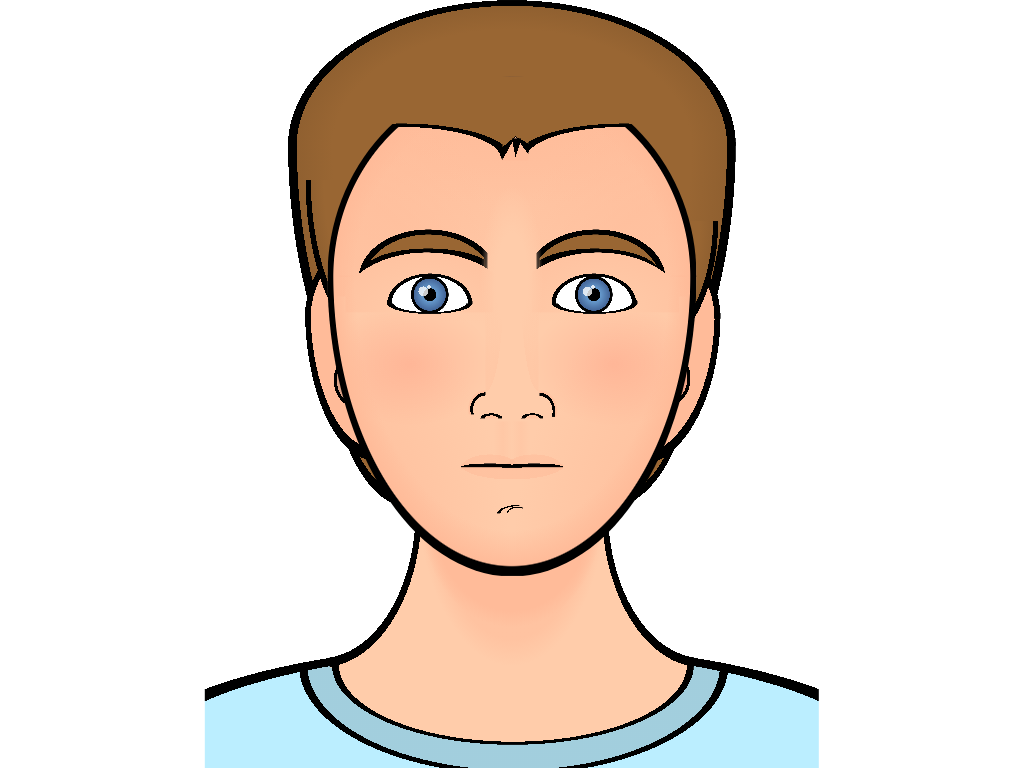

Give the HTML and CSS whose rendering is this image.

<!-- file: single-element-portrait.html -->
<!doctype html>
<html lang="en">
<head>
  <meta charset="utf-8">
  <meta name="viewport" content="width=device-width, initial-scale=1">
  <title>Single-Element portrait</title>
  <link rel="stylesheet" href="single-element-portrait.css">
</head>
<body>
<article aria-label="Cartoon with portrait of a person" role="img"></article>
</body>
</html>


/* file: single-element-portrait.css */
/* Álvaro Montoro · https://codepen.io/alvaromontoro/pen/RwyRJbo
   Collection: https://github.com/pagespeed-pro/css-art.com/tree/1ce83a9cee23fec9a7b1d665c8b40f9d464c97ee/artwork/single-element-portrait */
article {
  --skin: #fca;
  --skin-semi: #fb98;
  --skin-semi2: #fb94;
  --skin-dark: #fb9;
  --hair: #963;
  --hair-dark: #906030;
  --eye: #69c;
  --eye-dark: #469;
  --tshirt: #bef;
  position: absolute;
  top: 100%;
  left: 50%;
  transform: translate(-50%, -100%);
  width: 80vmin;
  aspect-ratio: 0.8;
  background:
    /* basic lines*/
/*     radial-gradient(farthest-side at -10% 0%, #0000 73%, #000 0 85%, #0000 0) 52% 83% / 5% 4%, */
/*     radial-gradient(80% 100% at 51% 0%, #0000 70%, #000 0 85%, #0000 0) 52% 100% / 10% 4%, */
    /* sideburns */
    radial-gradient(at 100% 0, var(--hair) 25%, var(--hair-dark) 30%, #000 0 32%, #0000 0) 0% 47% / 30% 50%,
    radial-gradient(at 0% 0, var(--hair) 25%, var(--hair-dark) 30%, #000 0 32%, #0000 0) 100% 48% / 30% 40%,
    /* ear */
    radial-gradient(100% 100% at 24.5% 49.5%, #0002 3%, #000 0 3.5%, #0000 0),
    radial-gradient(100% 100% at 75.6% 49.25%, #8002 3%, #000 0 3.5%, #0000 0),
    radial-gradient(farthest-side at 50% 100%, var(--skin-dark) 90%, #000 0 99.9%, #0000 0) 20% 35% / 19% 10%,
    radial-gradient(farthest-side at 60% 0%, var(--skin-dark) 92%, #000 0 99.9%, #0000 0) 20% 50% / 19% 20%,
    radial-gradient(farthest-side at 50% 100%, var(--skin-dark) 90%, #000 0 99.9%, #0000 0) 80% 35% / 20% 10%,
    radial-gradient(farthest-side at 30% 0%, var(--skin-dark) 93%, #000 0 99.9%, #0000 0) 80% 51% / 20% 20%,
    /* neck */
    radial-gradient(farthest-side at 50% 0%, var(--skin) 96%, #000 0 99.9%, #0000 0) 50.5% 96.7% / 59% 10.4%,
    radial-gradient(farthest-side at -10% 10%, #0000 94%, #000 0 99.9%, var(--skin) 0) 24% 83% / 15% 23%,
    radial-gradient(farthest-side at 110% 10%, #0000 94%, #000 0 99.9%, var(--skin) 0) 76% 83% / 15% 23%,
    radial-gradient(var(--skin-dark) 60%, #0000 70%) 50% 74% / 30% 30%,
    radial-gradient(var(--skin-semi) 60%, #0000 70%) 50% 74% / 32% 50%,
    linear-gradient(var(--skin) 0 0) 50% 90% / 30% 30%,
    /* hair behind neck */
    radial-gradient(at 100% 0, var(--hair) 30%, #000 0 32%, #0000 0) 5% 87% / 30% 50%,
    radial-gradient(at 0% 0, var(--hair) 30%, #000 0 31.5%, #0000 0) 97.5% 88% / 33% 50%,
    /* hair -top */
    radial-gradient(farthest-side at 50% 100%, var(--hair) 80%, var(--hair-dark) 96%, #000 0 99.9%, #0000 0) 50% 0% / 73% 19%,
    radial-gradient(farthest-side at 50% 0%, var(--hair) 80%, var(--hair-dark) 96%, #000 0 99.9%, #0000 0) 50% 37% / 73% 50%,
    /* body */
     radial-gradient(farthest-side at 50% 0%, #0002 96%, #000 0 99.9%, #0000 0) 51% 101% / 70% 14.25%,
    radial-gradient(farthest-side at 50% 100%, var(--tshirt) 94%, #000 0 99.9%, #0000 0) 50% 100% / 130% 16.2%,
    #f000
    ;
  background-repeat: no-repeat;
}

article::before {
  content: "";
  position: absolute;
  top: 42.5%;
  left: 50%;
  transform: translate(-50%, -50%);
  width: 60%;
  height: 65%;
  border-radius: 100% / 80% 80% 120% 120%;
  background: 
    /* top hair */
/*     linear-gradient(#000 0 0) 50% 0 / 0.5% 10%,
    radial-gradient(farthest-side at 40% 100%, #0000 97%, #000 0 99.9%, #0000 0) 14% 4% / 40% 9.7%,
    radial-gradient(farthest-side at 100% 140%, #0000 98%, #000 0 99.9%, #0000 0) 88% 0% / 40% 12%, */
    conic-gradient(from -0.03turn, #000 0.08turn, #0000 0) 51% 13.25% / 7% 7.5%,
    conic-gradient(at 50% 40%, var(--hair) 33%, #000 0 40%, var(--skin-dark) 0 58%, #000 0 64%, var(--hair) 0) 51% 9.5% / 7% 8%,
    
    radial-gradient(farthest-side at 40% 100%, #0000 90%, #000 0 99.9%, var(--hair) 0) 0% 10% / 50% 7%,
    radial-gradient(farthest-side at 60% 100%, #0000 90%, #000 0 99.9%, var(--hair) 0) 100% 10% / 49% 7%,
    linear-gradient(var(--hair) 9.5%, #0000 0),
    
    /* basic lines */
    radial-gradient(farthest-side at 50% 100%, #0000 85%, var(--skin-dark) 96.5%, #000 97%) 50% 0 / 100% 40.1%,
    radial-gradient(farthest-side at 50% 0%, #0000 85%, var(--skin-dark) 96.5%, #000 97%) 50% 100% / 100% 60.1%,
/*     radial-gradient(farthest-side at 80% 100%, #0000 79%, #0001 0 85%, #0000 0) 48.5% 57% / 7% 2%, */
    
    
    
    /* eye 1 */
    radial-gradient(circle at 26% 43%, #fffc 1.25%, #0000 0),
    radial-gradient(circle at 27.5% 42.125%, #fffc 0.5%, #0000 0),
    radial-gradient(farthest-side circle, #000 30%, var(--eye) 31%, var(--eye-dark) 75%, #000 76% 88%, #0000 89%) 25% 43% / 11% 8.5%,
    radial-gradient(50% 100% at 50% 100%, #fff 90%, #000 0 99.9%, #0000 0) 21% 42% / 23% 6%,
    radial-gradient(farthest-side, #fff 85%, #000 0 99.9%, #0000 0) 20.8% 45% / 23.4% 4.5%,
    
    /* eye 2 */
    radial-gradient(circle at 70.5% 43%, #fffc 1.25%, #0000 0),
    radial-gradient(circle at 72% 42.125%, #fffc 0.5%, #0000 0),
    radial-gradient(farthest-side circle, #000 30%, var(--eye) 31%, var(--eye-dark) 75%, #000 76% 88%, #0000 89%) 75% 43% / 11% 8.5%,
    radial-gradient(50% 100% at 50% 100%, #fff 90%, #000 0 99.9%, #0000 0) 79% 42% / 23% 6%,
    radial-gradient(farthest-side, #fff 85%, #000 0 99.9%, #0000 0) 79.2% 45% / 23.4% 4.5%,
    
    /* eyebrow */
    radial-gradient(farthest-side, var(--skin) 50%, #0000) 50% 35% / 17% 38%,
    radial-gradient(60% 100% at 55% 100%, #0000, var(--skin-semi) 99.9%, #0000) 8% 40% / 40% 12%,
    radial-gradient(60% 100% at 55% 100%, var(--skin) 99.9%, #0000) 8% 40% / 40% 12%,
    
    radial-gradient(farthest-side at 54% 100%, #000 0 99.9%, #0000) 14% 36% / 33% 4.75%,
    radial-gradient(farthest-side at 54% 100%, var(--hair) 0 99.9%, #0000) 14% 35% / 33% 10%,
    radial-gradient(farthest-side at 54% 100%, #000 0 99.9%, #0000) 13% 34% / 35% 10%,
    
    radial-gradient(60% 100% at 45% 100%, #0000, var(--skin-semi) 99.9%, #0000) 92% 40% / 40% 12%,
    radial-gradient(60% 100% at 45% 100%, var(--skin) 99.9%, #0000) 92% 40% / 40% 12%,
/*     radial-gradient(farthest-side at 46% 100%, #000 0 99.9%, #0000) 86% 36% / 33% 7%, */
    
/*     radial-gradient(farthest-side at 100% 100%, #0000 73%, #0002 0 85%, #0000 0) 70% 33% / 10% 2%, */
    
    radial-gradient(farthest-side at 46% 100%, #000 0 99.9%, #0000) 85% 36.25% / 32.5% 5%,
    radial-gradient(farthest-side at 46% 100%, var(--hair) 0 99.9%, #0000) 86% 35% / 33% 10%,
    radial-gradient(farthest-side at 46% 100%, #000 0 99.9%, #0000) 87% 34% / 35% 10%,
    /* nose */
    radial-gradient(farthest-side at 0 0, #0000, var(--skin-semi2) 99.9%, #0000) 45% 52% / 5% 23%,
    radial-gradient(farthest-side at 100% 0, #0000, var(--skin-semi2) 99.9%, #0000) 55% 52% / 5% 23%,
    radial-gradient(farthest-side at 50% 100%, var(--skin-semi) 50%, #000 0 85%, #0000 0) 44% 68% / 7% 1.2%,
    radial-gradient(farthest-side at 50% 100%, var(--skin-semi) 55%, #000 0 85%, #0000 0) 56% 68% / 7% 1.2%,
    radial-gradient(farthest-side at 100% 80%, #0000 70%, #000 0 85%, var(--skin-dark) 0, #0000) 40% 66% / 5% 5%,
    radial-gradient(farthest-side at 0% 80%, #0000 71%, #000 0 85%, var(--skin-dark) 0, #0000) 60.5% 66.25% / 5% 5.5%,
    linear-gradient(90deg, #0000, var(--skin-semi2), #0000, var(--skin-semi2), #0000) 50% 75% / 10% 8%,
    /* mouth */
    radial-gradient(farthest-side at 50% 100%, #000 99.9%, #0000 0) 43% 78% / 16% 0.75%,
    radial-gradient(farthest-side at 50% 100%, #000 99.9%, #0000 0) 57% 78% / 16% 0.75%,
    radial-gradient(farthest-side at 50% 0%, #000 99.9%, #0000 0) 50% 78.25% / 10% 0.5%,
    radial-gradient(farthest-side at 50% 100%, var(--skin-semi) 99.9%, #0000 0) 43% 78% / 16% 3%,
    radial-gradient(farthest-side at 50% 100%, var(--skin-semi) 99.9%, #0000 0) 57% 78% / 16% 3%,
    radial-gradient(farthest-side at 50% 0%, var(--skin-semi) 99.9%, #0000 0) 50% 80% / 28% 3%,
    /* chin */
    radial-gradient(farthest-side at 100% 100%, #0000 73%, #000 0 85%, #0000 0) 48.5% 87.125% / 7% 2%,
    radial-gradient(farthest-side at 70% 110%, #0000 73%, #000 0 85%, #0000 0) 50.5% 87.25% / 5% 1.5%,
    /* cheeks */
    radial-gradient(farthest-side, #ff000018, #0000) 0% 60% / 45% 25%,
    radial-gradient(farthest-side, #ff000018, #0000) 100% 60% / 45% 25%,
    radial-gradient(farthest-side at 0 100%, var(--skin-semi) 50%, #0000) 0 100% / 50% 60%,
    radial-gradient(farthest-side at 100% 100%, var(--skin-semi) 50%, #0000) 100% 100% / 50% 60%,
    
    radial-gradient(farthest-side at 0 100%, var(--skin-semi) 50%, #0000) 0 0% / 50% 44%,
    radial-gradient(farthest-side at 100% 100%, var(--skin-semi) 50%, #0000) 100% 0% / 50% 44%,
    linear-gradient(var(--skin-dark), #0000 25%),
    radial-gradient(100% 50% at 50% 0, var(--skin-dark), #0000),
    var(--skin);
  background-repeat: no-repeat;
}
